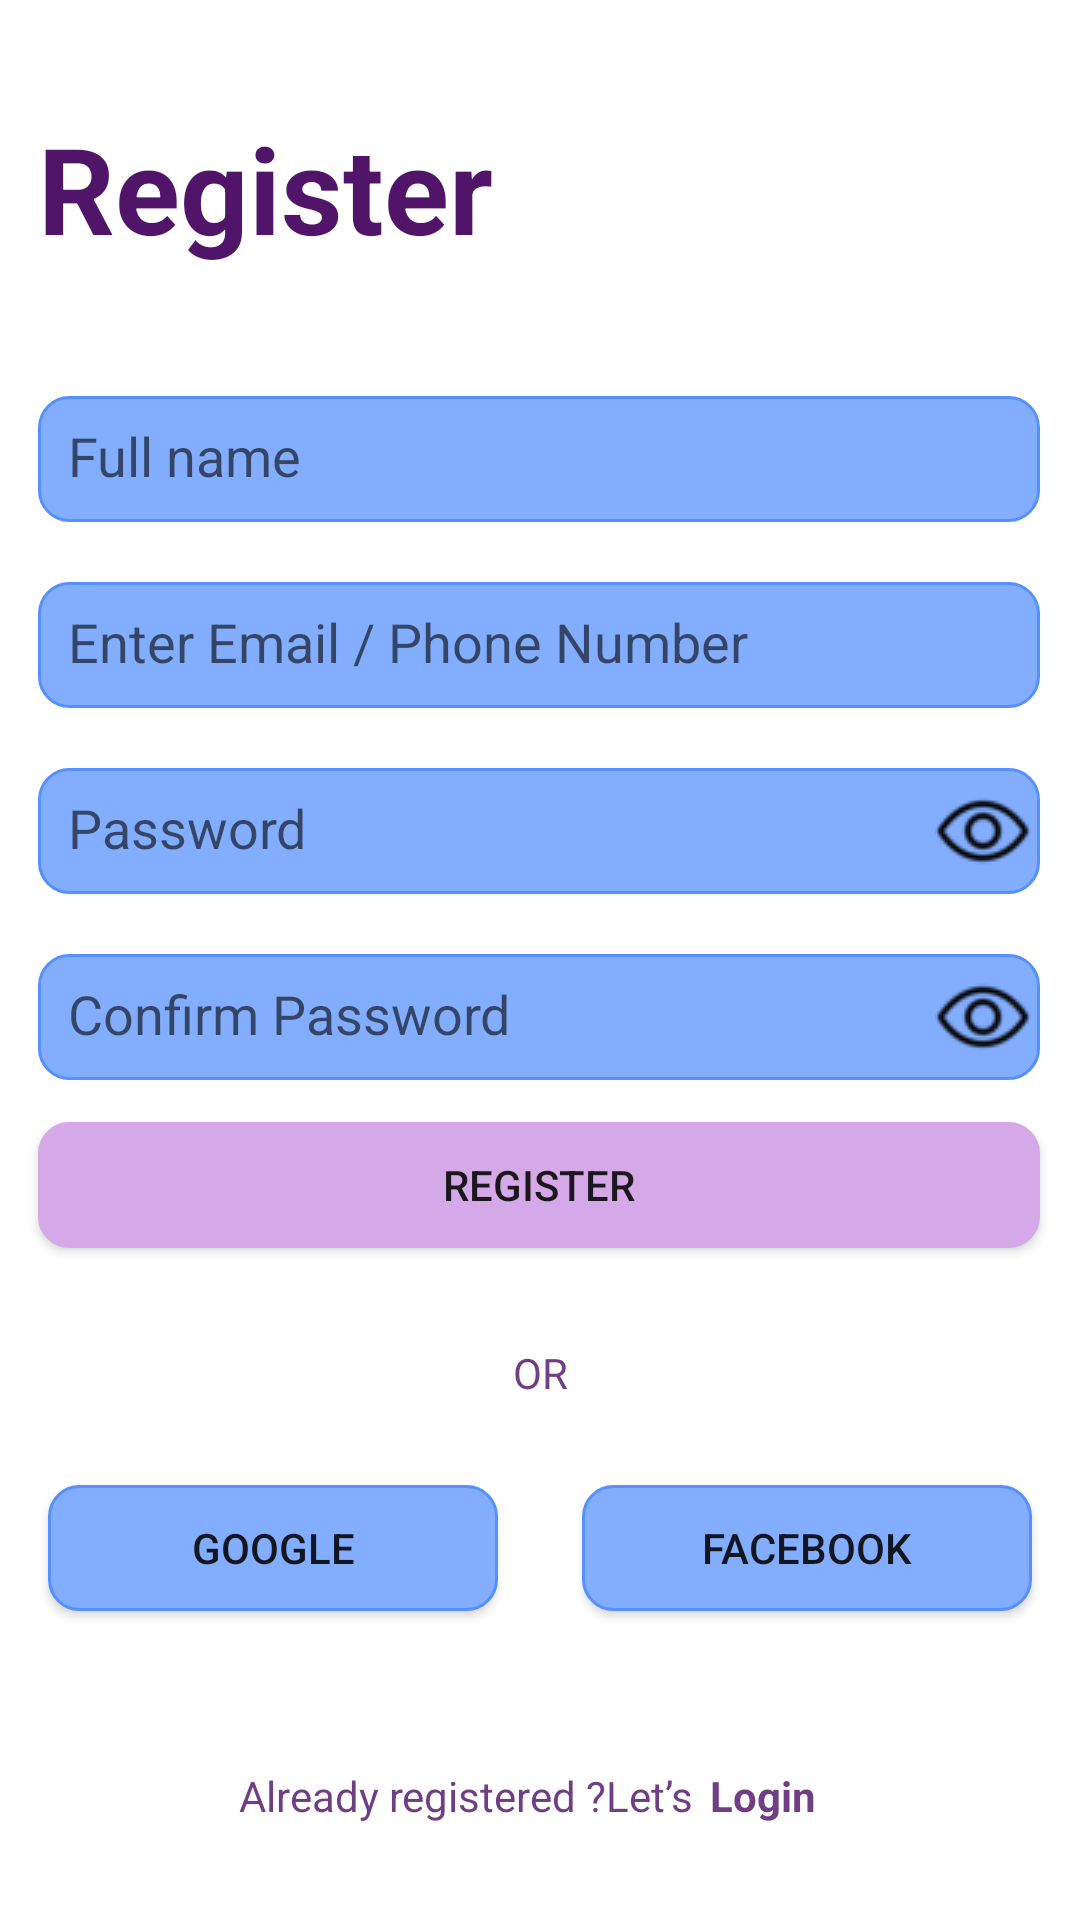

Produce the Android XML layout that renders to this screen, including the resource entries it uses.
<!-- AndroidManifest.xml: application theme Theme.Maket -->
<!-- res/layout/activity_register.xml -->
<?xml version="1.0" encoding="utf-8"?>
<androidx.constraintlayout.widget.ConstraintLayout xmlns:android="http://schemas.android.com/apk/res/android"
    xmlns:app="http://schemas.android.com/apk/res-auto"
    xmlns:tools="http://schemas.android.com/tools"
    android:layout_width="match_parent"
    android:layout_height="match_parent"
    tools:context=".Register">

    <TextView
        android:id="@+id/Label"
        android:layout_width="157dp"
        android:layout_height="58dp"
        android:layout_marginTop="36dp"
        android:fontFamily="sans-serif"
        android:text="Register"
        android:textColor="#501569"
        android:textSize="40dp"
        android:textStyle="bold"
        app:layout_constraintEnd_toEndOf="parent"
        app:layout_constraintHorizontal_bias="0.062"
        app:layout_constraintStart_toStartOf="parent"
        app:layout_constraintTop_toTopOf="parent" />

    <EditText
        android:id="@+id/editFullName"
        android:layout_width="334dp"
        android:layout_height="42dp"
        android:layout_marginTop="132dp"
        android:background="@drawable/rounded_edittext"
        android:padding="10dip"
        android:hint="Full name"
        android:textColor="#694379"
        app:layout_constraintEnd_toEndOf="parent"
        app:layout_constraintHorizontal_bias="0.493"
        app:layout_constraintStart_toStartOf="parent"
        app:layout_constraintTop_toTopOf="parent" />

    <EditText
        android:id="@+id/editEmail"
        android:layout_width="334dp"
        android:layout_height="42dp"
        android:layout_marginTop="20dp"
        android:background="@drawable/rounded_edittext"
        android:padding="10dip"
        android:hint="Enter Email / Phone Number"
        android:textColor="#694379"
        app:layout_constraintEnd_toEndOf="parent"
        app:layout_constraintHorizontal_bias="0.493"
        app:layout_constraintStart_toStartOf="parent"
        app:layout_constraintTop_toBottomOf="@+id/editFullName" />

    <EditText
        android:id="@+id/editPassword"
        android:layout_width="334dp"
        android:layout_height="42dp"
        android:layout_marginTop="20dp"
        android:padding="10dip"
        android:hint="Password"
        android:ems="10"
        android:inputType="textPassword"
        android:textColor="#694379"
        android:background="@drawable/rounded_edittext"
        app:layout_constraintEnd_toEndOf="parent"
        app:layout_constraintHorizontal_bias="0.493"
        app:layout_constraintStart_toStartOf="parent"
        app:layout_constraintTop_toBottomOf="@+id/editEmail" />


    <CheckBox android:id="@+id/visible_eye_reg1"
        android:layout_width="35dp"
        android:layout_height="42dp"
        android:button="@drawable/bt_eye"
        app:layout_constraintBottom_toBottomOf="@+id/editPassword"
        app:layout_constraintEnd_toEndOf="@+id/editPassword"
        app:layout_constraintTop_toTopOf="@+id/editPassword" />

    <EditText
        android:id="@+id/editConfirmPassword"
        android:layout_width="334dp"
        android:layout_height="42dp"
        android:layout_marginTop="20dp"
        android:background="@drawable/rounded_edittext"
        android:ems="10"
        android:inputType="textPassword"
        android:padding="10dip"
        android:hint="Confirm Password"
        android:textColor="#694379"
        app:layout_constraintEnd_toEndOf="parent"
        app:layout_constraintHorizontal_bias="0.493"
        app:layout_constraintStart_toStartOf="parent"
        app:layout_constraintTop_toBottomOf="@+id/editPassword" />

    <CheckBox android:id="@+id/visible_eye_reg2"
        android:layout_width="35dp"
        android:layout_height="42dp"
        android:button="@drawable/bt_eye"
        app:layout_constraintBottom_toBottomOf="@+id/editConfirmPassword"
        app:layout_constraintEnd_toEndOf="@+id/editConfirmPassword"
        app:layout_constraintTop_toTopOf="@+id/editConfirmPassword" />

    <CheckBox
    android:id="@+id/radioButton"
    android:layout_width="wrap_content"
    android:layout_height="wrap_content"
    android:layout_marginTop="20dp"
    android:text="@string/I_agree"
        android:button="@drawable/toggle"
        android:buttonTint="@color/purple_700"
    android:textColor="#703E85"
    app:layout_constraintEnd_toEndOf="parent"
    app:layout_constraintHorizontal_bias="0.086"
    app:layout_constraintStart_toStartOf="parent"
    app:layout_constraintTop_toBottomOf="@+id/editConfirmPassword" />

    <Button
        android:id="@+id/Register"
        android:layout_width="334dp"
        android:layout_height="42dp"
        android:layout_marginBottom="224dp"
        android:background="@drawable/rounded_edittext"
        android:backgroundTint="#D5A9E8"
        android:text="Register"
        android:onClick="Reg"
        app:layout_constraintBottom_toBottomOf="parent"
        app:layout_constraintEnd_toEndOf="parent"
        app:layout_constraintHorizontal_bias="0.493"
        app:layout_constraintStart_toStartOf="parent" />

    <TextView
        android:id="@+id/or"
        android:layout_width="wrap_content"
        android:layout_height="wrap_content"
        android:layout_marginTop="32dp"
        android:text="OR"
        android:textColor="#703E85"
        app:layout_constraintEnd_toEndOf="parent"
        app:layout_constraintStart_toStartOf="parent"
        app:layout_constraintTop_toBottomOf="@+id/Register"/>

    <Button
        android:id="@+id/bt_google"
        android:layout_width="150dp"
        android:layout_height="42dp"
        android:layout_marginStart="16dp"
        android:layout_marginTop="28dp"
        android:background="@drawable/rounded_edittext"
        android:text="GOOGLE"
        app:layout_constraintStart_toStartOf="parent"
        app:layout_constraintTop_toBottomOf="@+id/or" />

    <Button
        android:id="@+id/bt_facebook"
        android:layout_width="150dp"
        android:layout_height="42dp"
        android:layout_marginTop="28dp"
        android:layout_marginEnd="16dp"
        android:background="@drawable/rounded_edittext"
        android:text="FACEBOOK"
        app:layout_constraintEnd_toEndOf="parent"
        app:layout_constraintTop_toBottomOf="@+id/or" />

    <TextView
        android:id="@+id/textView"
        android:layout_width="200dp"
        android:layout_height="23dp"
        android:layout_marginBottom="28dp"
        android:text="Already registered ?Let’s"
        android:textColor="#703E85"
        app:layout_constraintBottom_toBottomOf="parent"
        app:layout_constraintEnd_toEndOf="parent"
        app:layout_constraintHorizontal_bias="0.497"
        app:layout_constraintStart_toStartOf="parent" />

    <TextView
        android:layout_width="43dp"
        android:layout_height="23dp"
        android:text="Login"
        android:onClick="Reg"
        android:textColor="#703E85"
        android:textStyle="bold"
        app:layout_constraintBottom_toBottomOf="@+id/textView"
        app:layout_constraintEnd_toEndOf="@+id/textView"
        app:layout_constraintTop_toTopOf="@+id/textView"
        app:layout_constraintVertical_bias="0.0" />

</androidx.constraintlayout.widget.ConstraintLayout>
<!-- resources referenced by this layout -->
<resources>
  <color name="purple_700">#501569</color>
  <!-- drawable bt_eye (drawable) -->
  <?xml version="1.0" encoding="utf-8"?>
  <selector xmlns:android="http://schemas.android.com/apk/res/android">
      <item android:drawable="@drawable/eye_hide" android:state_checked="true" />
      <item android:drawable="@drawable/eye_visible" android:state_checked="false" />
  </selector>
  <!-- drawable rounded_edittext (drawable) -->
  <?xml version="1.0" encoding="utf-8"?>
  <shape xmlns:android="http://schemas.android.com/apk/res/android"
      android:shape="rectangle" android:padding="15dp">
  
      <solid android:color="#83ADFF" />
      <corners
          android:bottomRightRadius="10dp"
          android:bottomLeftRadius="10dp"
          android:topLeftRadius="10dp"
          android:topRightRadius="10dp" />
      <stroke android:width="1dip" android:color="#568FFF" />
  </shape>
  <string name="I_agree">I agree with terms &amp; conditions</string>
  <style name="Theme.Maket" parent="Theme.MaterialComponents.DayNight.DarkActionBar">
          
          <item name="colorPrimary">@color/purple_500</item>
          <item name="colorPrimaryVariant">@color/purple_700</item>
          <item name="colorOnPrimary">@color/white</item>
          
          <item name="colorSecondary">@color/teal_200</item>
          <item name="colorSecondaryVariant">@color/teal_700</item>
          <item name="colorOnSecondary">@color/black</item>
          
          <item name="android:statusBarColor">?attr/colorPrimaryVariant</item>
          
          <item name="colorControlNormal">@color/purple_500</item>
          <item name="colorControlActivated">@color/purple_700</item>
      </style>
  <!-- drawable eye_hide: png bitmap (drawable, 974 bytes) -->
  <!-- drawable eye_visible: png bitmap (drawable, 870 bytes) -->
  <color name="purple_500">#5D43BF</color>
  <color name="white">#FFFFFFFF</color>
  <color name="teal_200">#568FFF</color>
  <color name="teal_700">#83ADFF</color>
  <color name="black">#FF000000</color>
</resources>
